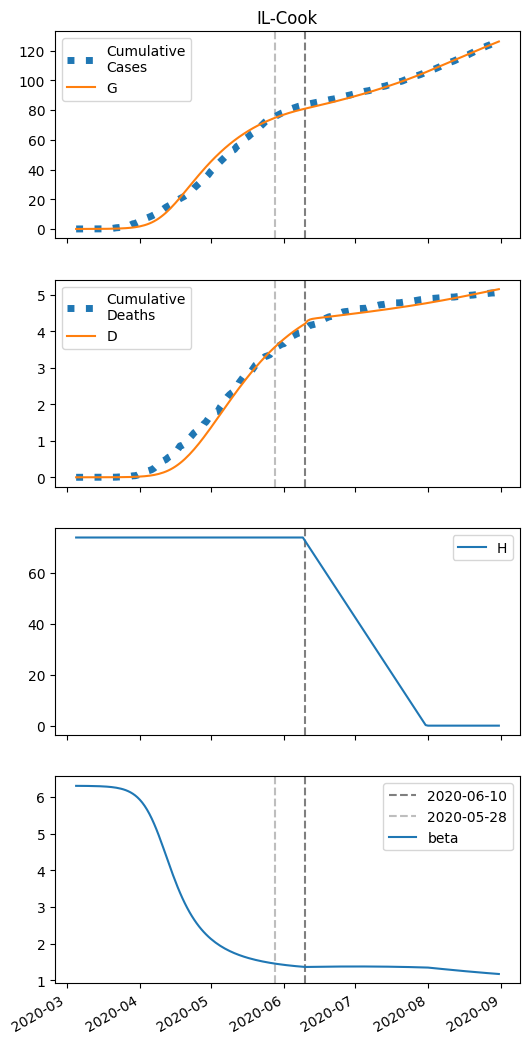

The file beside this chart, header and first rows:
series, 2020-03-05, 2020-03-06, 2020-03-07, 2020-03-08, 2020-03-09, 2020-03-10, 2020-03-11, 2020-03-12, 2020-03-13, 2020-03-14, 2020-03-15, 2020-03-16, 2020-03-17, 2020-03-18, 2020-03-19, 2020-03-20, 2020-03-21, 2020-03-22, 2020-03-23, 2020-03-24, 2020-03-25, 2020-03-26, 2020-03-27
S, 256184, 256183, 256181, 256178, 256175, 256172, 256167, 256162, 256155, 256147, 256137, 256124, 256109, 256090, 256066, 256037, 256002, 255959, 255905, 255840, 255760, 255663, 255544
I, 5.0, 6.16, 7.589, 9.349, 11.52, 14.19, 17.48, 21.53, 26.51, 32.65, 40.21, 49.51, 60.95, 75.02, 92.32, 113.6, 139.7, 171.7, 210.9, 259, 317.7, 389.4, 476.7
IH, 0.0, 0.2, 0.3329, 0.4475, 0.5675, 0.7061, 0.8728, 1.076, 1.327, 1.634, 2.013, 2.479, 3.052, 3.758, 4.626, 5.693, 7.004, 8.615, 10.59, 13.02, 15.99, 19.62, 24.06
IN, 0.2079, 0.4121, 0.661, 0.965, 1.337, 1.793, 2.351, 3.037, 3.879, 4.914, 6.186, 7.75, 9.674, 12.04, 14.95, 18.53, 22.93, 28.33, 34.98, 43.14, 53.16, 65.44, 80.49
D, 0.01, 0.01, 0.02352, 0.04603, 0.07629, 0.1147, 0.1624, 0.2214, 0.2942, 0.3839, 0.4944, 0.6305, 0.7981, 1.004, 1.259, 1.571, 1.956, 2.43, 3.012, 3.729, 4.609, 5.69, 7.016
R, 0.0, 0.003612, 0.1108, 0.2887, 0.5292, 0.8362, 1.22, 1.698, 2.289, 3.019, 3.922, 5.036, 6.41, 8.104, 10.19, 12.76, 15.93, 19.83, 24.63, 30.54, 37.8, 46.71, 57.66
G, 5.0, 6.568, 8.499, 10.88, 13.81, 17.42, 21.87, 27.34, 34.08, 42.39, 52.61, 65.19, 80.67, 99.71, 123.1, 151.9, 187.3, 230.7, 283.9, 349.2, 429, 526.6, 645.7
H, 73953, 73953, 73953, 73953, 73953, 73953, 73953, 73953, 73953, 73953, 73953, 73953, 73953, 73953, 73953, 73953, 73953, 73953, 73953, 73953, 73953, 73953, 73953
beta, 6.304, 6.304, 6.304, 6.303, 6.302, 6.301, 6.3, 6.299, 6.298, 6.296, 6.293, 6.291, 6.287, 6.283, 6.277, 6.271, 6.263, 6.253, 6.241, 6.226, 6.208, 6.186, 6.16
